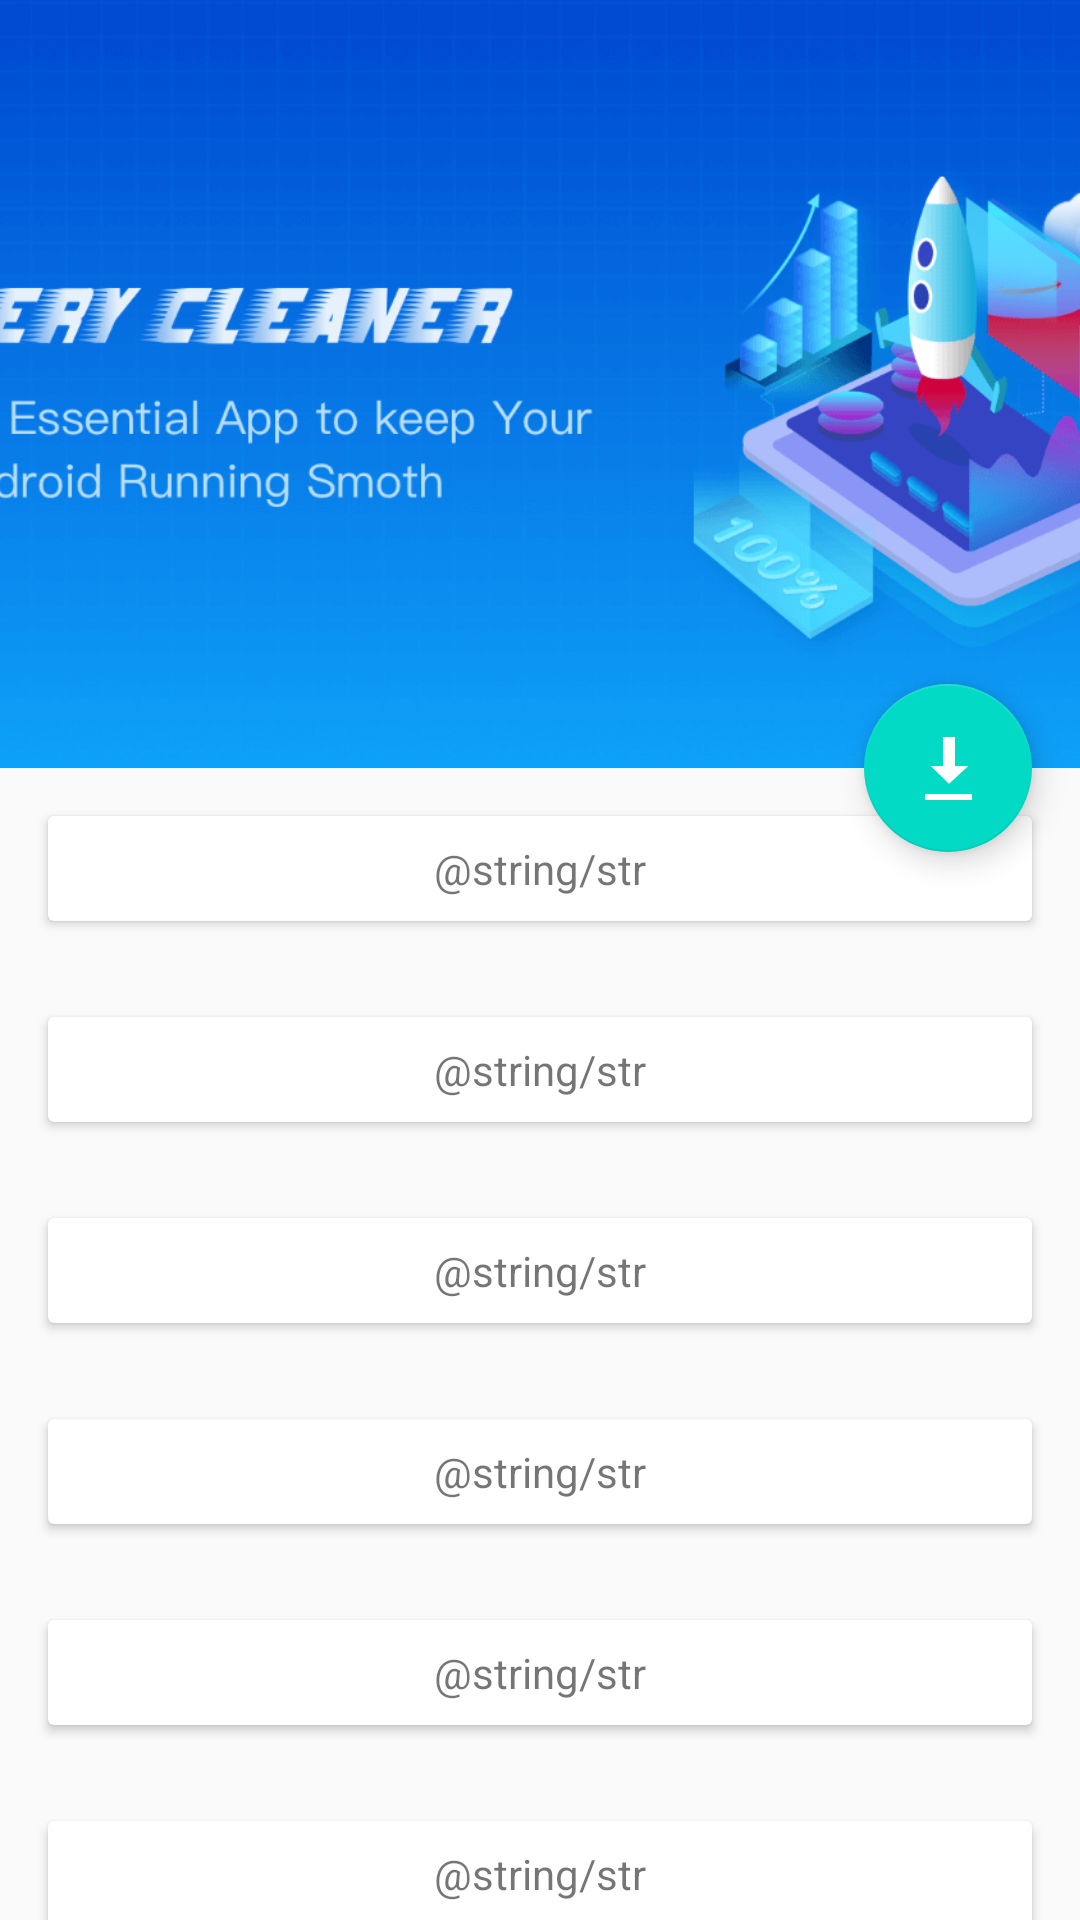

Here is an Android app screen rendered from its layout file. Give the layout XML and the strings, colors and styles it references.
<!-- AndroidManifest.xml: application theme AppTheme -->
<!-- res/layout/activity_collapsingtoolbarlayout.xml -->
<?xml version="1.0" encoding="utf-8"?>
<android.support.design.widget.CoordinatorLayout
    xmlns:app="http://schemas.android.com/apk/res-auto"
    xmlns:android="http://schemas.android.com/apk/res/android"
    android:layout_width="match_parent"
    android:layout_height="match_parent"
    android:fitsSystemWindows="true">
    <android.support.design.widget.AppBarLayout
        android:id="@+id/appbar"
        android:layout_width="match_parent"
        android:theme="@style/ThemeOverlay.AppCompat.Dark.ActionBar"
        android:layout_height="256dp"
        android:fitsSystemWindows="true">
        
        <android.support.design.widget.CollapsingToolbarLayout
            android:id="@+id/collapsing_toolbar"
            android:layout_width="match_parent"
            android:layout_height="match_parent"
            android:fitsSystemWindows="true"
            app:contentScrim="?attr/colorPrimary"
            app:expandedTitleMarginStart="48dp"
            app:expandedTitleMarginEnd="64dp"
            app:layout_scrollFlags="scroll|exitUntilCollapsed">
            <ImageView
                android:layout_width="match_parent"
                android:layout_height="match_parent"
                android:scaleType="centerCrop"
                android:id="@+id/backdrop"
                android:fitsSystemWindows="true"
                app:layout_collapseMode="parallax"
                android:src="@drawable/header"/>
            <android.support.v7.widget.Toolbar
                android:id="@+id/toolbar"
                app:layout_collapseMode="pin"
                app:popupTheme="@style/ThemeOverlay.AppCompat.Light"
                android:layout_width="match_parent"
                android:layout_height="?attr/actionBarSize"/>

        </android.support.design.widget.CollapsingToolbarLayout>
    </android.support.design.widget.AppBarLayout>

    <android.support.v4.widget.NestedScrollView
        android:layout_width="match_parent"
        app:layout_behavior="@string/appbar_scrolling_view_behavior"
        android:layout_height="match_parent">
        <LinearLayout
            android:layout_width="match_parent"
            android:orientation="vertical"
            android:layout_height="match_parent">
            <android.support.v7.widget.CardView
                android:background="#4400ff00"
                android:layout_width="match_parent"
                android:layout_height="wrap_content"
                android:layout_margin="16dp">
                <LinearLayout
                    style="@style/CardView"
                    android:orientation="vertical"
                    android:layout_width="match_parent"
                    android:layout_height="wrap_content">
                    <TextView
                        android:layout_margin="8dp"
                        android:layout_width="wrap_content"
                        android:layout_height="wrap_content"
                        android:layout_gravity="center"
                        android:text="@string/str"/>
                </LinearLayout>
            </android.support.v7.widget.CardView>
            <android.support.v7.widget.CardView
                android:background="#44ffff00"

                android:layout_width="match_parent"
                android:layout_height="wrap_content"
                android:layout_margin="16dp">
                <LinearLayout
                    style="@style/CardView"
                    android:orientation="vertical"
                    android:layout_width="match_parent"
                    android:layout_height="wrap_content">
                    <TextView
                        android:layout_margin="8dp"
                        android:layout_width="wrap_content"
                        android:layout_height="wrap_content"
                        android:layout_gravity="center"
                        android:text="@string/str"/>
                </LinearLayout>
            </android.support.v7.widget.CardView>
            <android.support.v7.widget.CardView
                android:background="#4400ffff"

                android:layout_width="match_parent"
                android:layout_height="wrap_content"
                android:layout_margin="16dp">
                <LinearLayout
                    style="@style/CardView"
                    android:orientation="vertical"
                    android:layout_width="match_parent"
                    android:layout_height="wrap_content">
                    <TextView
                        android:layout_margin="8dp"
                        android:layout_width="wrap_content"
                        android:layout_height="wrap_content"
                        android:layout_gravity="center"
                        android:text="@string/str"/>
                </LinearLayout>
            </android.support.v7.widget.CardView>
            <android.support.v7.widget.CardView
                android:background="#440000ff"

                android:layout_width="match_parent"
                android:layout_height="wrap_content"
                android:layout_margin="16dp">
                <LinearLayout
                    style="@style/CardView"
                    android:orientation="vertical"
                    android:layout_width="match_parent"
                    android:layout_height="wrap_content">
                    <TextView
                        android:layout_margin="8dp"
                        android:layout_width="wrap_content"
                        android:layout_height="wrap_content"
                        android:layout_gravity="center"
                        android:text="@string/str"/>
                </LinearLayout>
            </android.support.v7.widget.CardView>
            <android.support.v7.widget.CardView
                android:background="#4400ff00"

                android:layout_width="match_parent"
                android:layout_height="wrap_content"
                android:layout_margin="16dp">
                <LinearLayout
                    style="@style/CardView"
                    android:orientation="vertical"
                    android:layout_width="match_parent"
                    android:layout_height="wrap_content">
                    <TextView
                        android:layout_margin="8dp"
                        android:layout_width="wrap_content"
                        android:layout_height="wrap_content"
                        android:layout_gravity="center"
                        android:text="@string/str"/>
                </LinearLayout>
            </android.support.v7.widget.CardView>
            <android.support.v7.widget.CardView
                android:background="#44f0ff0f"

                android:layout_width="match_parent"
                android:layout_height="wrap_content"
                android:layout_margin="16dp">
                <LinearLayout
                    style="@style/CardView"
                    android:orientation="vertical"
                    android:layout_width="match_parent"
                    android:layout_height="wrap_content">
                    <TextView
                        android:layout_margin="8dp"
                        android:layout_width="wrap_content"
                        android:layout_height="wrap_content"
                        android:layout_gravity="center"
                        android:text="@string/str"/>
                </LinearLayout>
            </android.support.v7.widget.CardView>
            <android.support.v7.widget.CardView
                android:layout_width="match_parent"
                android:layout_height="wrap_content"
                android:layout_margin="16dp">
                <LinearLayout
                    style="@style/CardView"
                    android:orientation="vertical"
                    android:layout_width="match_parent"
                    android:layout_height="wrap_content">
                    <TextView
                        android:layout_margin="8dp"
                        android:layout_width="wrap_content"
                        android:layout_height="wrap_content"
                        android:layout_gravity="center"
                        android:text="@string/str"/>
                </LinearLayout>
            </android.support.v7.widget.CardView>
        </LinearLayout>
    </android.support.v4.widget.NestedScrollView>

    <android.support.design.widget.FloatingActionButton
        android:layout_height="wrap_content"
        android:layout_width="wrap_content"
        app:layout_anchor="@id/appbar"
        app:layout_anchorGravity="bottom|right|end"
        android:src="@android:drawable/stat_sys_download_done"
        android:layout_margin="16dp"
        android:clickable="true"/>

</android.support.design.widget.CoordinatorLayout>
<!-- resources referenced by this layout -->
<resources>
  <!-- drawable header: png bitmap (drawable-xhdpi, 75886 bytes) -->
  <style name="AppTheme" parent="Theme.AppCompat.Light.DarkActionBar">
          
          <item name="colorPrimary">@color/colorPrimary</item>
          <item name="colorPrimaryDark">@color/colorPrimaryDark</item>
          <item name="colorAccent">@color/colorAccent</item>
      </style>
  <!-- not gathered from this repository: default colours our renderer supplied (Android Studio template values) -->
  <color name="colorPrimary">#FF6200EE</color>
  <color name="colorPrimaryDark">#FF3700B3</color>
  <color name="colorAccent">#FF03DAC5</color>
</resources>
